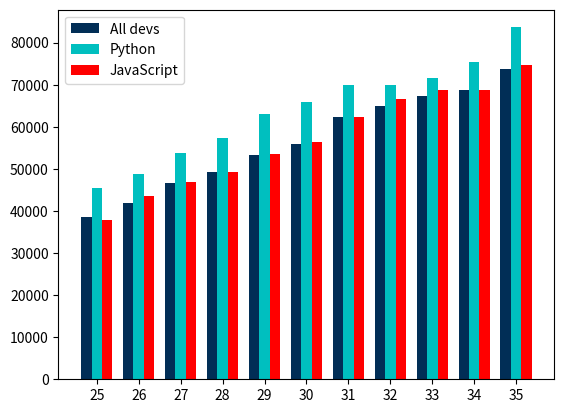

Here is the Python script that generated this plot:
import numpy as np
from matplotlib import pyplot as plt


ages_x = [25, 26, 27, 28, 29, 30, 31, 32, 33, 34, 35]

x_indexs = np.arange(len(ages_x))

dev_y = [38496, 42000, 46752, 49320, 53200, 56000, 62316, 64928, 67317, 68748, 73752]
py_dev_y = [45372, 48876, 53850, 57287, 63016, 65998, 70003, 70000, 71496, 75370, 83640]
js_dev_y = [37810, 43515, 46823, 49293, 53437,56373, 62375, 66674, 68745, 68746, 74583]

plt.bar(x_indexs-0.25,dev_y, width = 0.25,color = "#012e56", label = "All devs")
plt.bar(x_indexs,py_dev_y, width = 0.25,color = "c", label = "Python")
plt.bar(x_indexs+0.25,js_dev_y, width = 0.25, color = "r",label = "JavaScript")

plt.xticks(ticks=x_indexs, labels=ages_x)

plt.legend()
plt.show()